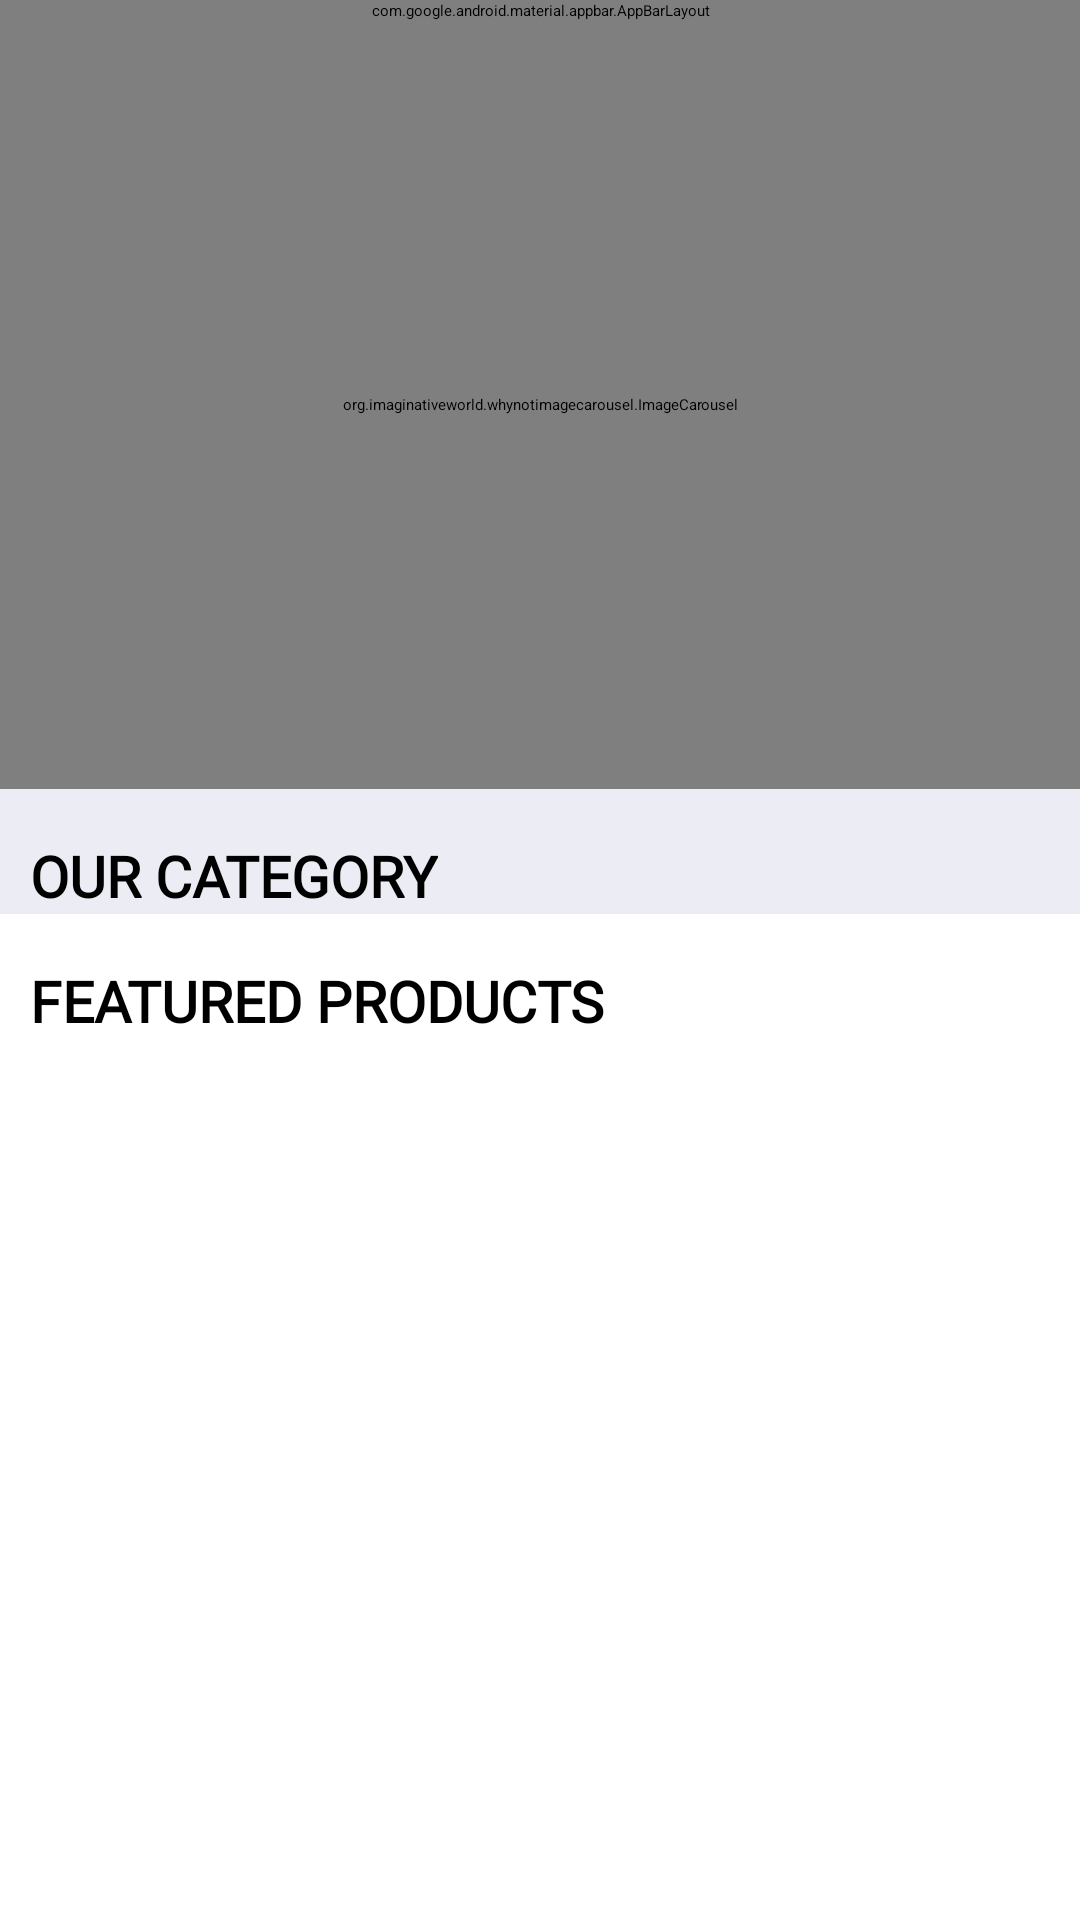

Android layout source for this screen:
<!-- AndroidManifest.xml: application theme Theme.NopStation.SplashScreen -->
<!-- res/layout/fragment_homepage.xml -->
<?xml version="1.0" encoding="utf-8"?>
<androidx.constraintlayout.widget.ConstraintLayout xmlns:android="http://schemas.android.com/apk/res/android"
    xmlns:app="http://schemas.android.com/apk/res-auto"
    xmlns:tools="http://schemas.android.com/tools"
    android:layout_width="match_parent"
    android:layout_height="match_parent"
    tools:context=".screens.home.HomepageFragment">

    <com.google.android.material.appbar.AppBarLayout
        android:id="@+id/appbar"
        android:layout_width="0dp"
        android:layout_height="wrap_content"
        app:layout_constraintStart_toStartOf="parent"
        app:layout_constraintTop_toTopOf="parent"
        app:layout_constraintEnd_toEndOf="parent">

        <com.google.android.material.appbar.MaterialToolbar
            style="?attr/toolbarStyle"
            android:layout_width="match_parent"
            android:layout_height="wrap_content"
            android:background="@drawable/nop_bg"
            app:navigationIcon="@drawable/nav_menu">
            <androidx.constraintlayout.widget.ConstraintLayout
                android:layout_width="match_parent"
                android:layout_height="wrap_content">

                <ImageView
                    android:id="@+id/nav_logo"
                    android:layout_width="60dp"
                    android:layout_height="wrap_content"
                    android:contentDescription="@string/navbar_logo"
                    android:background="@drawable/nav_logo"
                    app:layout_constraintBottom_toBottomOf="parent"
                    app:layout_constraintEnd_toEndOf="parent"
                    app:layout_constraintStart_toStartOf="parent"
                    app:layout_constraintTop_toTopOf="parent"
                    app:layout_constraintHorizontal_bias=".4"/>

                <ImageView
                    android:id="@+id/ib_checkout"
                    android:layout_width="28dp"
                    android:layout_height="28dp"
                    android:layout_marginEnd="24dp"
                    android:contentDescription="@string/checkout_button"
                    android:src="@drawable/ic_checkout"
                    app:layout_constraintBottom_toBottomOf="parent"
                    app:layout_constraintEnd_toEndOf="parent"
                    app:layout_constraintTop_toTopOf="parent" />
                <TextView
                    android:id="@+id/tv_cart_count"
                    android:layout_width="20dp"
                    android:layout_height="20dp"
                    android:background="@drawable/rounded_number"
                    android:text="0"
                    android:gravity="center"
                    app:layout_constraintStart_toEndOf="@+id/ib_checkout"
                    app:layout_constraintEnd_toEndOf="@+id/ib_checkout"
                    app:layout_constraintTop_toTopOf="@+id/ib_checkout"
                    app:layout_constraintBottom_toBottomOf="@+id/ib_checkout"
                    app:layout_constraintVertical_bias="0.39"/>

            </androidx.constraintlayout.widget.ConstraintLayout>
        </com.google.android.material.appbar.MaterialToolbar>
    </com.google.android.material.appbar.AppBarLayout>

    <androidx.core.widget.NestedScrollView
        android:layout_width="0dp"
        android:layout_height="0dp"
        app:layout_constraintStart_toStartOf="parent"
        app:layout_constraintTop_toBottomOf="@+id/appbar"
        app:layout_constraintEnd_toEndOf="parent"
        app:layout_constraintBottom_toBottomOf="parent">

        <androidx.constraintlayout.widget.ConstraintLayout
            android:id="@+id/container"
            android:layout_width="match_parent"
            android:layout_height="match_parent">
            <org.imaginativeworld.whynotimagecarousel.ImageCarousel
                android:id="@+id/carousel_banner"
                android:layout_width="match_parent"
                android:layout_height="256dp"
                app:layout_constraintStart_toStartOf="parent"
                app:layout_constraintEnd_toEndOf="parent"
                app:layout_constraintTop_toTopOf="@id/container"
                app:imageScaleType="fitXY"
                app:imagePlaceholder="@drawable/example_item"
                app:showNavigationButtons="false"
                app:showTopShadow="false"
                app:showBottomShadow="false"
                app:carouselType="BLOCK"
                app:carouselGravity="CENTER"
                app:autoPlay="true"
                app:autoPlayDelay="2000"
                app:infiniteCarousel="true"/>

            <androidx.constraintlayout.widget.ConstraintLayout
                android:id="@+id/our_category"
                android:layout_width="match_parent"
                android:layout_height="wrap_content"
                android:paddingTop="16dp"
                android:paddingHorizontal="10dp"
                android:background="#ECEDF4"
                app:layout_constraintEnd_toEndOf="parent"
                app:layout_constraintStart_toStartOf="parent"
                app:layout_constraintTop_toBottomOf="@+id/carousel_banner">

                <TextView
                    android:id="@+id/tv_our_category"
                    android:layout_width="wrap_content"
                    android:layout_height="wrap_content"
                    android:text="@string/our_category"
                    app:layout_constraintEnd_toEndOf="@+id/our_category"
                    app:layout_constraintHorizontal_bias="0"
                    app:layout_constraintVertical_bias="0"
                    android:textSize="19sp"
                    android:fontFamily="@font/khand_semibold"
                    android:textFontWeight="600"
                    app:layout_constraintStart_toStartOf="parent"
                    app:layout_constraintTop_toTopOf="parent" />

                <androidx.recyclerview.widget.RecyclerView
                    android:id="@+id/rv_category_list"
                    android:layout_width="match_parent"
                    android:layout_height="wrap_content"
                    app:layout_constraintTop_toBottomOf="@+id/tv_our_category"
                    app:layout_constraintEnd_toEndOf="parent"
                    app:layout_constraintStart_toStartOf="parent"/>

            </androidx.constraintlayout.widget.ConstraintLayout>

            <androidx.constraintlayout.widget.ConstraintLayout
                android:id="@+id/featured_product"
                android:layout_width="match_parent"
                android:layout_height="wrap_content"
                android:paddingTop="16dp"
                android:paddingHorizontal="10dp"
                app:layout_constraintEnd_toEndOf="parent"
                app:layout_constraintStart_toStartOf="parent"
                app:layout_constraintTop_toBottomOf="@+id/our_category">

                <TextView
                    android:id="@+id/tv_featured_product"
                    android:layout_width="wrap_content"
                    android:layout_height="wrap_content"
                    android:fontFamily="@font/khand_semibold"
                    android:text="@string/featured_products"
                    android:textFontWeight="600"
                    android:textSize="19sp"
                    app:layout_constraintBottom_toBottomOf="parent"
                    app:layout_constraintEnd_toEndOf="parent"
                    app:layout_constraintHorizontal_bias="0"
                    app:layout_constraintStart_toStartOf="parent"
                    app:layout_constraintTop_toTopOf="parent"
                    app:layout_constraintVertical_bias="0" />

                <androidx.recyclerview.widget.RecyclerView
                    android:id="@+id/rv_featured_products"
                    android:layout_width="0dp"
                    android:layout_height="wrap_content"
                    app:layout_constraintTop_toBottomOf="@+id/tv_featured_product"
                    app:layout_constraintEnd_toEndOf="parent"
                    app:layout_constraintStart_toStartOf="parent"/>

            </androidx.constraintlayout.widget.ConstraintLayout>

        </androidx.constraintlayout.widget.ConstraintLayout>

    </androidx.core.widget.NestedScrollView>

</androidx.constraintlayout.widget.ConstraintLayout>
<!-- resources referenced by this layout -->
<resources>
  <!-- drawable ic_checkout: vector/xml drawable (drawable, 13970 chars, omitted) -->
  <!-- drawable nav_logo: vector/xml drawable (drawable, 10917 chars, omitted) -->
  <!-- drawable nav_menu (drawable) -->
  <vector xmlns:android="http://schemas.android.com/apk/res/android"
      android:width="24dp"
      android:height="24dp"
      android:viewportWidth="24"
      android:viewportHeight="24">
    <path
        android:pathData="M1,6.01C1,5.452 1.452,5 2.01,5H21.99C22.548,5 23,5.452 23,6.01C23,6.567 22.548,7.019 21.99,7.019H2.01C1.452,7.019 1,6.567 1,6.01ZM1,12.5C1,11.942 1.452,11.49 2.01,11.49H21.99C22.548,11.49 23,11.942 23,12.5C23,13.058 22.548,13.51 21.99,13.51H2.01C1.452,13.51 1,13.058 1,12.5ZM2.01,17.981C1.452,17.981 1,18.433 1,18.99C1,19.548 1.452,20 2.01,20H18.324C18.881,20 19.333,19.548 19.333,18.99C19.333,18.433 18.881,17.981 18.324,17.981H2.01Z"
        android:fillColor="#ffffff"
        android:fillType="evenOdd"/>
  </vector>
  <!-- drawable nop_bg (drawable) -->
  <shape xmlns:android="http://schemas.android.com/apk/res/android"
      android:shape="rectangle">
      <gradient
          android:startColor="#088DF9"
          android:centerColor="#07C5FB"
          android:endColor="#0BF7EB"
          android:angle="180" />
  </shape>
  <!-- drawable rounded_number (drawable) -->
  <?xml version="1.0" encoding="utf-8"?>
  <selector xmlns:android="http://schemas.android.com/apk/res/android">
      <item>
          <shape android:shape="oval">
              <solid android:color="@color/white"/>
              <stroke android:width="1dp" android:color="#079DD9"/>
          </shape>
      </item>
  </selector>
  <string name="checkout_button">checkout button</string>
  <string name="featured_products">FEATURED PRODUCTS</string>
  <string name="navbar_logo">navbar logo</string>
  <string name="our_category">OUR CATEGORY</string>
  <style name="Theme.NopStation.SplashScreen" parent="Theme.SplashScreen">
          <item name="android:windowSplashScreenBackground">@color/cyan</item>
          <item name="windowSplashScreenAnimatedIcon">@drawable/avd_nopstation</item>
          <item name="windowSplashScreenAnimationDuration">900</item>
          <item name="postSplashScreenTheme">@style/Theme.NopStationCart</item>
      </style>
  <color name="white">#FFFFFFFF</color>
  <color name="cyan">#0BF7EB</color>
  <!-- drawable avd_nopstation: vector/xml drawable (drawable, 16094 chars, omitted) -->
  <style name="Theme.NopStationCart" parent="Base.Theme.NopStationCart" />
  <style name="Base.Theme.NopStationCart" parent="Theme.Material3.DayNight.NoActionBar">
          <item name="android:statusBarColor">@android:color/transparent</item>
          
          
      </style>
</resources>
